The GitHub repository phj1120/2021_mentoring contains a labelled image folder "all_data" with 7 categories: hcsr04, keypad, LCD keypad shield, LCD 1602 display, LED, PPD42NS dust sensor, RFID module. Examples follow, each with its label.

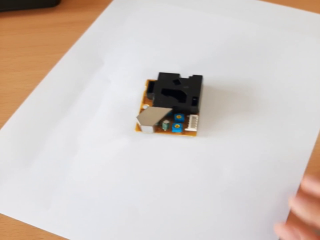
Label: PPD42NS dust sensor

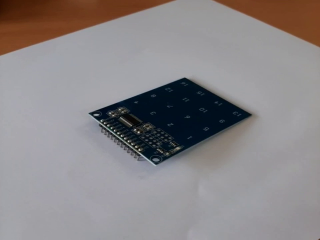
Label: keypad

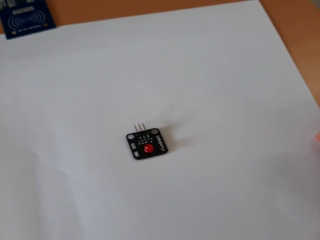
Label: LED

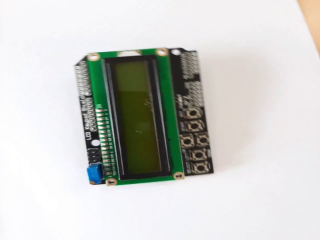
Label: LCD keypad shield

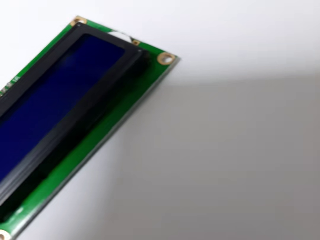
Label: LCD 1602 display

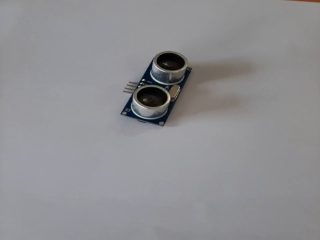
Label: hcsr04
